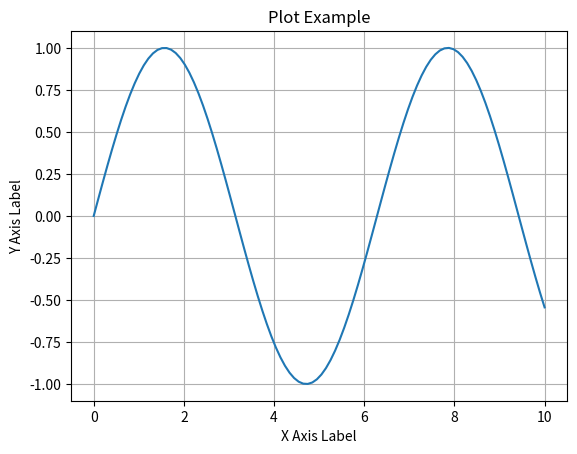

Write the Python code that produced this figure.
import matplotlib.pyplot as plt
import numpy as np

x = np.linspace(0, 10, 100)
y = np.sin(x)

fig, ax = plt.subplots()
ax.plot(x, y)
ax.set_title('Plot Example')
ax.set_xlabel('X Axis Label')
ax.set_ylabel('Y Axis Label')
ax.grid(True)

def on_scroll(event):
    axtemp = event.inaxes
    x_min, x_max = axtemp.get_xlim()
    y_min, y_max = axtemp.get_ylim()
    x_mid = (x_min + x_max)/2.0
    y_mid = (y_min + y_max)/2.0
    if event.button == 'up':
        # 放大
        scale_factor = 1/1.5
    elif event.button == 'down':
        # 缩小
        scale_factor = 1.5
    else:
        # 没有滚动事件
        scale_factor = 1
    axtemp.set_xlim([x_mid - (x_mid - x_min)*scale_factor, x_mid + (x_max - x_mid)*scale_factor])
    axtemp.set_ylim([y_mid - (y_mid - y_min)*scale_factor, y_mid + (y_max - y_mid)*scale_factor])
    plt.draw()

fig.canvas.mpl_connect('scroll_event', on_scroll)
plt.show()